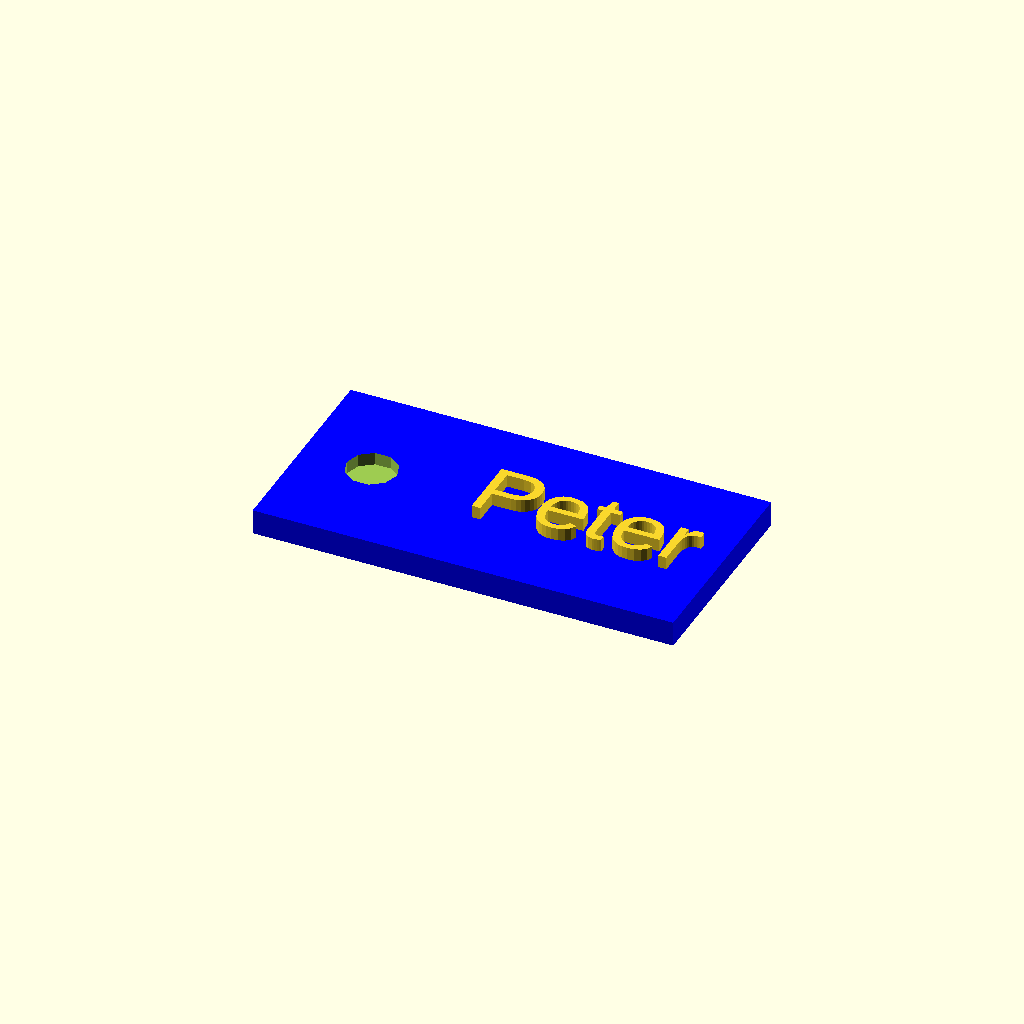
Cell 1: the model at its default parameters.
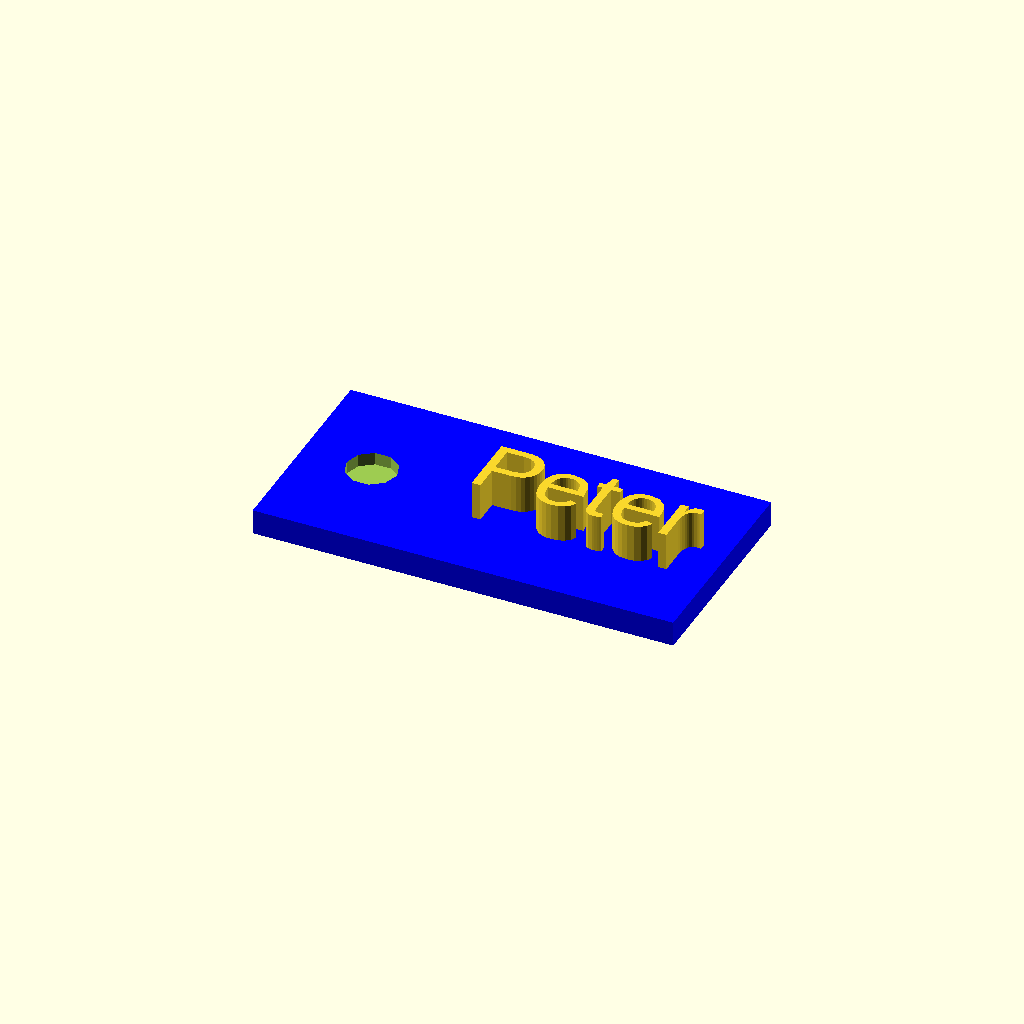
Cell 2: letter_height = 6 (everything else at default).
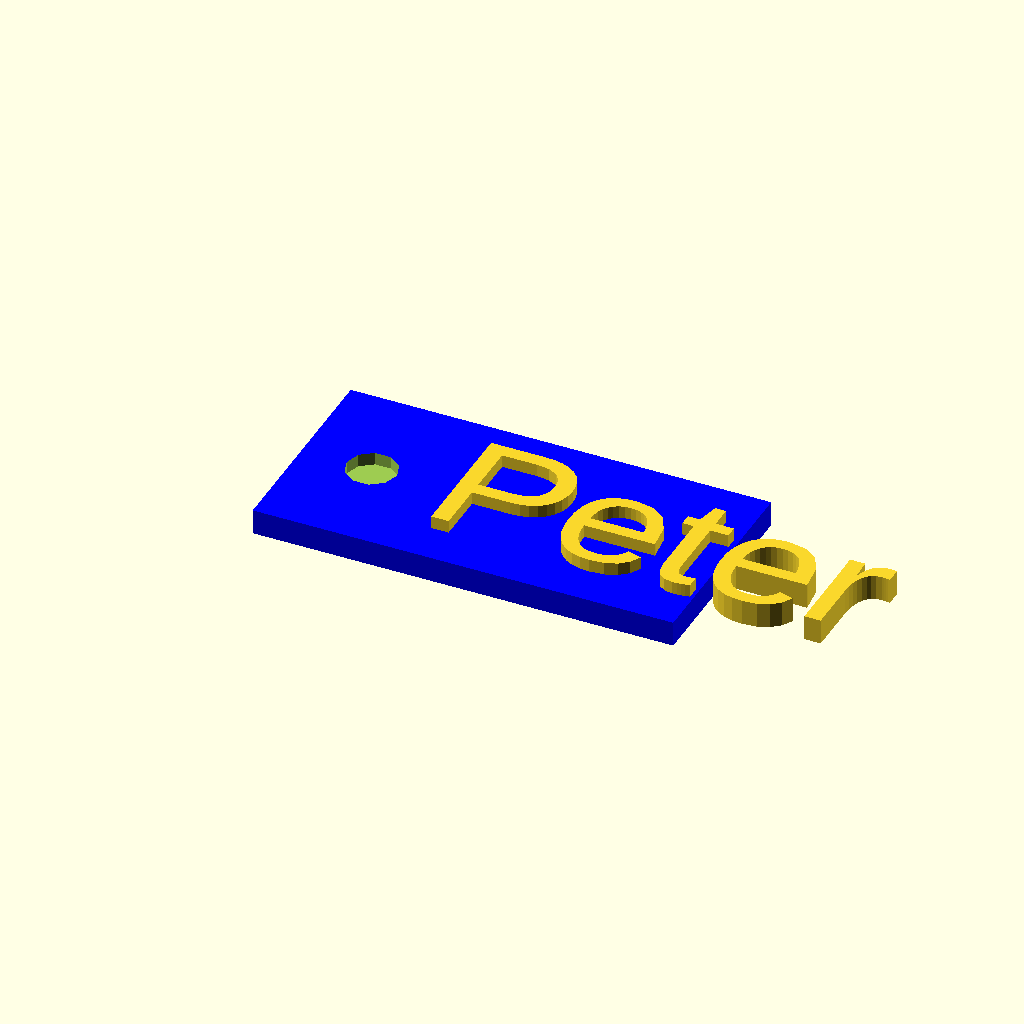
Cell 3: letter_size = 16 (everything else at default).
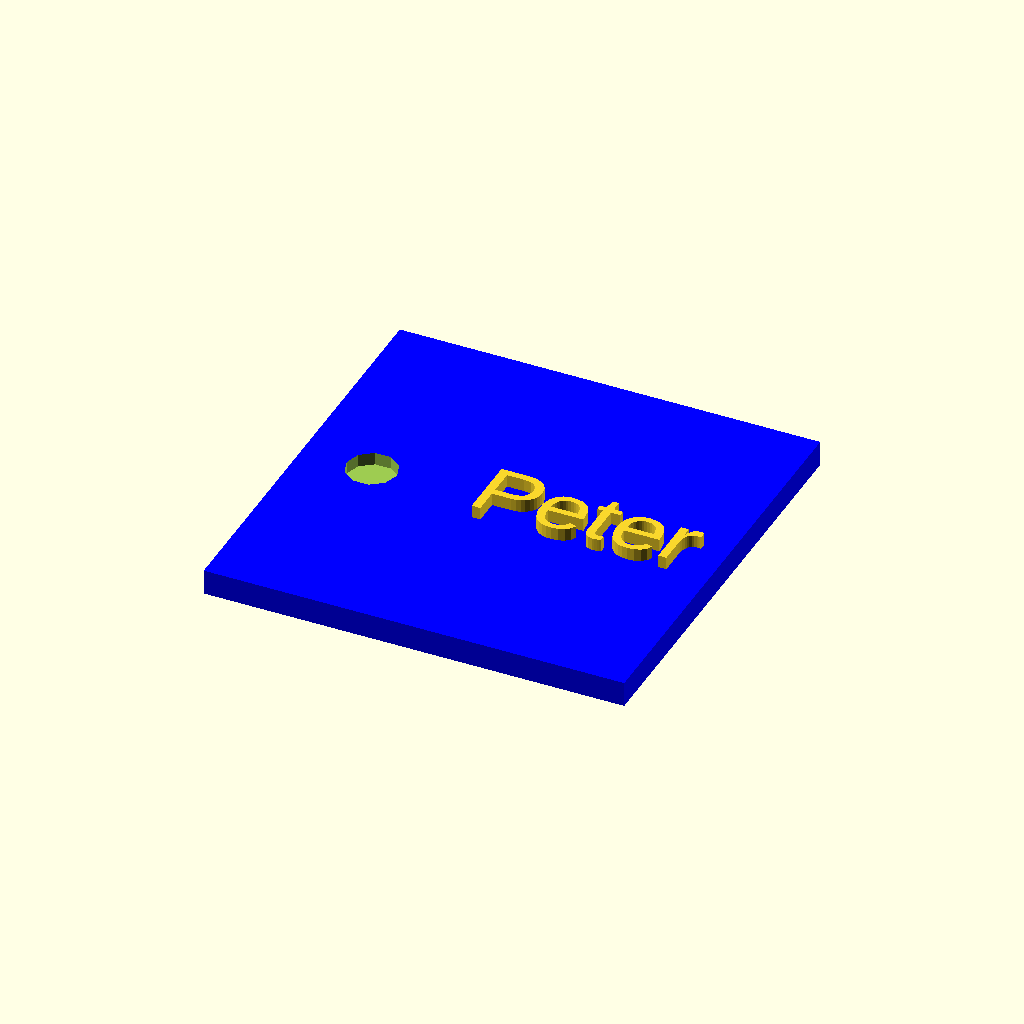
Cell 4: tag_depth = 50 (everything else at default).
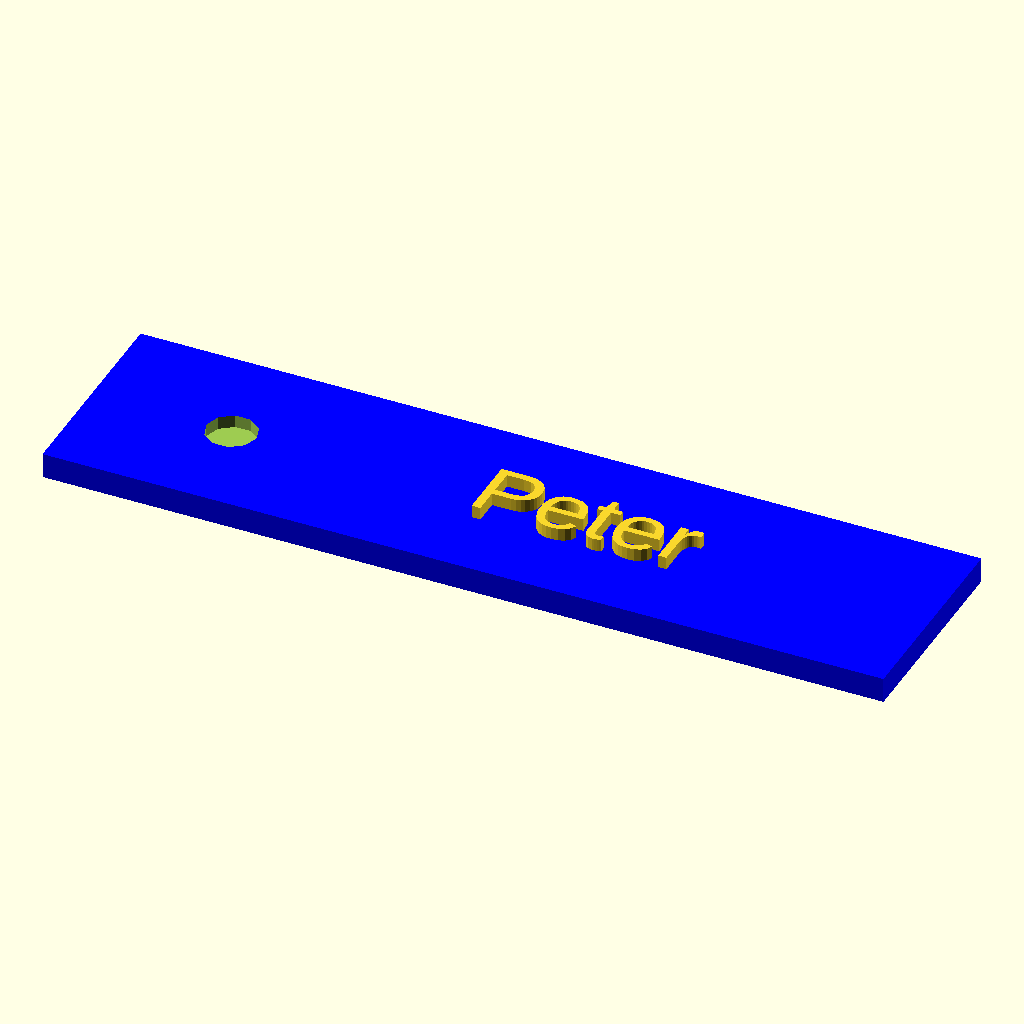
Cell 5: tag_width = 100 (everything else at default).
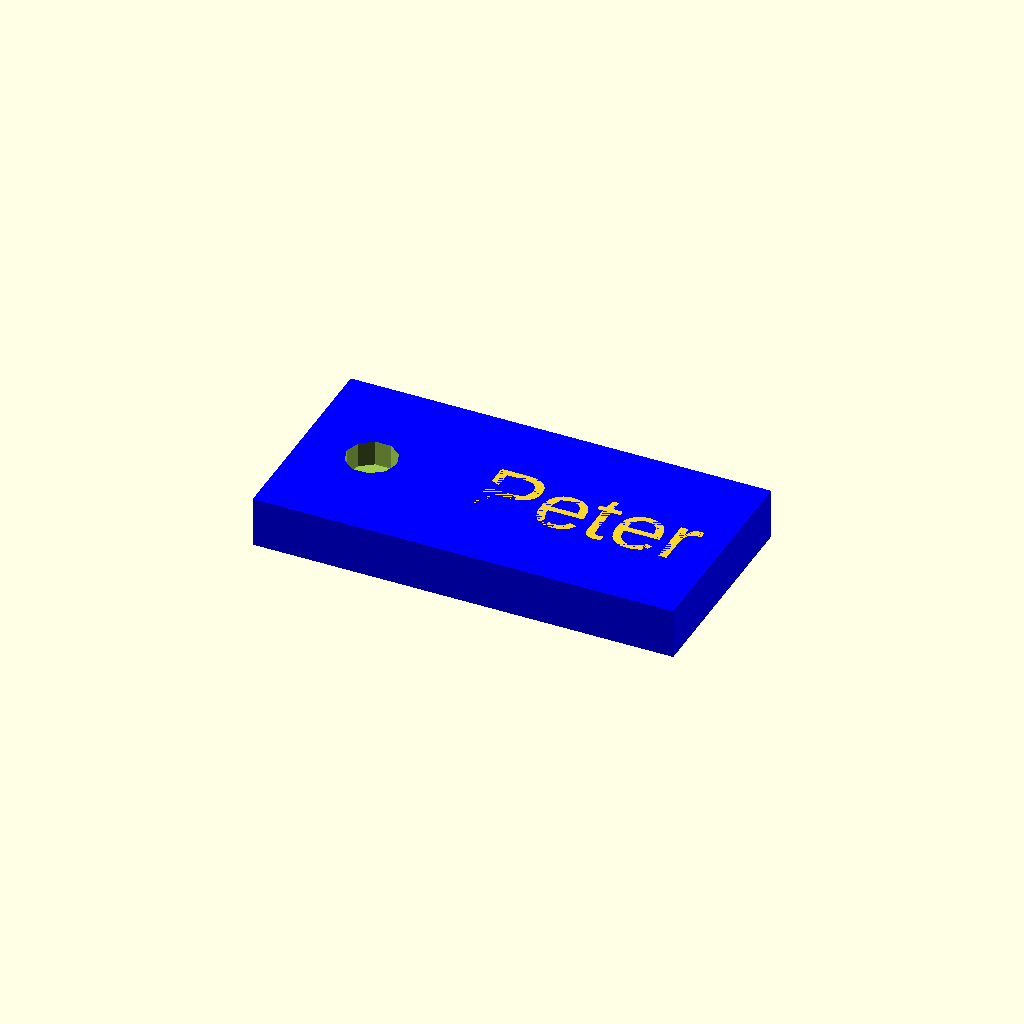
Cell 6: tag_height = 6 (everything else at default).
One fixed orthographic camera (rotation 55°, 0°, 25°; colour scheme Cornfield) for every cell.
Source of the model, inputs/thingiverse/files/thing-2175095/files/3DprintSBU-V2.scad:
name = "Peter";
font = "Liberation Sans";
letter_height = 3;
letter_size = 8;
tag_depth = 25;
tag_width = 50;
tag_height = 3;
hole_radus = 3;


module 3dName(n) {
    linear_extrude(height = letter_height) {
        text(n, size = letter_size, font = font, valign = "center");
    }
}

difference() {
    union() {
        color("blue") translate([0,0,0]) cube([tag_width,tag_depth,tag_height],true);
        translate([-letter_size/2, 0, 0]) rotate([0, 0, 0]) 3dName(name);
    }
    translate([-(tag_width/3),0,0])cylinder(h=tag_height,r=hole_radus);
}

module createMeniscus(h,radius) // This module creates the shape that needs to be substracted from a cube to make its corners rounded.
difference(){        //This shape is basicly the difference between a quarter of cylinder and a cube
   translate([radius/2+0.1,radius/2+0.1,0]){
      cube([radius+0.2,radius+0.1,h+0.2],center=true);         // All that 0.x numbers are to avoid "ghost boundaries" when substracting
   }

   cylinder(h=h+0.2,r=radius,$fn = 25,center=true);
}


module roundCornersCube(x,y,z,r)  // Now we just substract the shape we have created in the four corners
difference(){
   cube([x,y,z], center=true);

translate([x/2-r,y/2-r]){  // We move to the first corner (x,y)
      rotate(0){  
         createMeniscus(z,r); // And substract the meniscus
      }
   }
   translate([-x/2+r,y/2-r]){ // To the second corner (-x,y)
      rotate(90){
         createMeniscus(z,r); // But this time we have to rotate the meniscus 90 deg
      }
   }
      translate([-x/2+r,-y/2+r]){ // ... 
      rotate(180){
         createMeniscus(z,r);
      }
   }
      translate([x/2-r,-y/2+r]){
      rotate(270){
         createMeniscus(z,r);
      }
   }
}
Parameter table extracted from the source (name, type, default, range or options):
name: string, default "Peter"
font: string, default "Liberation Sans"
letter_height: number, default 3
letter_size: number, default 8
tag_depth: number, default 25
tag_width: number, default 50
tag_height: number, default 3
hole_radus: number, default 3
